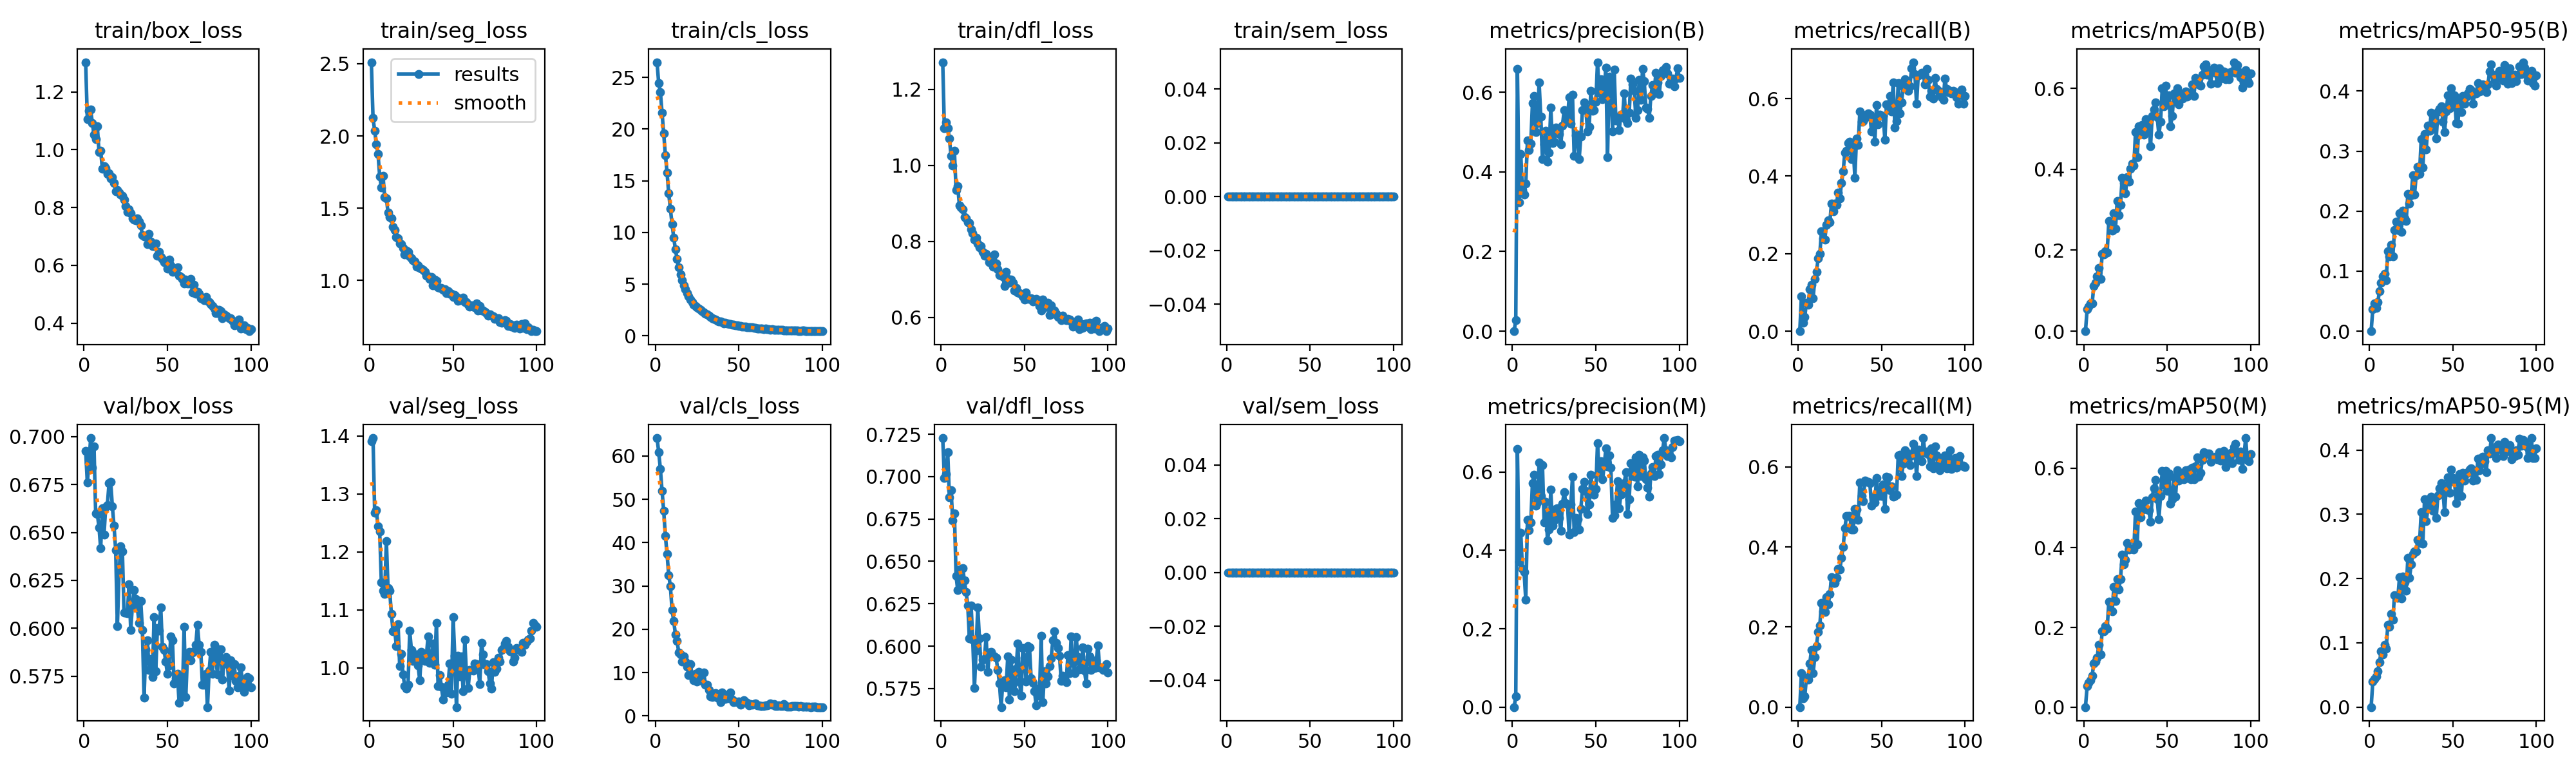

The data file committed next to this chart (first rows):
epoch, time, train/box_loss, train/seg_loss, train/cls_loss, train/dfl_loss, train/sem_loss, metrics/precision(B), metrics/recall(B), metrics/mAP50(B), metrics/mAP50-95(B), metrics/precision(M), metrics/recall(M), metrics/mAP50(M), metrics/mAP50-95(M), val/box_loss, val/seg_loss, val/cls_loss, val/dfl_loss, val/sem_loss, lr/pg0, lr/pg1, lr/pg2
1, 362.1, 1.303, 2.511, 26.47, 1.272, 0, 0, 0, 0, 0, 0, 0, 0, 0, 0.6926, 1.391, 64.13, 0.7227, 0, 6.394e-05, 6.394e-05, 6.394e-05
2, 676.1, 1.105, 2.124, 24.43, 1.098, 0, 0.02711, 0.09037, 0.05373, 0.03714, 0.02661, 0.08477, 0.05263, 0.03979, 0.6759, 1.396, 60.93, 0.6991, 0, 0.0001267, 0.0001267, 0.0001267
3, 986.3, 1.135, 2.037, 23.57, 1.114, 0, 0.6583, 0.02128, 0.06071, 0.0468, 0.6583, 0.02128, 0.06111, 0.04414, 0.6865, 1.268, 57, 0.7014, 0, 0.0001881, 0.0001881, 0.0001881
4, 1306, 1.138, 1.941, 21.6, 1.099, 0, 0.3241, 0.03735, 0.06839, 0.03929, 0.3715, 0.0266, 0.06684, 0.04735, 0.6993, 1.272, 51.96, 0.7143, 0, 0.0001863, 0.0001863, 0.0001863
5, 1630, 1.093, 1.875, 19.56, 1.072, 0, 0.4451, 0.07376, 0.06843, 0.04865, 0.4451, 0.07376, 0.07846, 0.05615, 0.6838, 1.244, 47.31, 0.6878, 0, 0.0001844, 0.0001844, 0.0001844
6, 1940, 1.051, 1.721, 17.49, 1.024, 0, 0.3536, 0.06918, 0.1117, 0.06664, 0.3536, 0.06918, 0.1101, 0.07007, 0.6948, 1.235, 41.55, 0.692, 0, 0.0001825, 0.0001825, 0.0001825
7, 2252, 1.036, 1.644, 15.81, 1, 0, 0.3438, 0.1077, 0.119, 0.08113, 0.3445, 0.1089, 0.1137, 0.0865, 0.6598, 1.147, 37.37, 0.6743, 0, 0.0001806, 0.0001806, 0.0001806
8, 2570, 1.08, 1.723, 13.77, 1.039, 0, 0.37, 0.1197, 0.135, 0.09184, 0.2734, 0.1427, 0.1248, 0.08208, 0.6596, 1.133, 32.52, 0.6782, 0, 0.0001787, 0.0001787, 0.0001787
9, 2996, 0.9929, 1.577, 12.27, 0.9348, 0, 0.4782, 0.08534, 0.1569, 0.09572, 0.4782, 0.08534, 0.1567, 0.09701, 0.6526, 1.127, 29.9, 0.6414, 0, 0.0001768, 0.0001768, 0.0001768
10, 3183, 0.9962, 1.569, 10.82, 0.9457, 0, 0.4549, 0.1348, 0.1291, 0.08525, 0.451, 0.1245, 0.132, 0.09093, 0.6417, 1.219, 24.45, 0.6329, 0, 0.0001749, 0.0001749, 0.0001749
11, 3383, 0.9344, 1.47, 9.503, 0.8953, 0, 0.4712, 0.1524, 0.1904, 0.133, 0.4712, 0.1524, 0.1911, 0.1278, 0.6626, 1.137, 21.91, 0.6453, 0, 0.000173, 0.000173, 0.000173
12, 3586, 0.9432, 1.44, 8.37, 0.8893, 0, 0.5721, 0.1876, 0.1894, 0.1247, 0.5721, 0.1876, 0.1902, 0.1247, 0.6489, 1.133, 18.85, 0.6359, 0, 0.0001711, 0.0001711, 0.0001711
13, 3794, 0.9373, 1.431, 7.433, 0.8849, 0, 0.591, 0.199, 0.1972, 0.1443, 0.5935, 0.2032, 0.203, 0.1447, 0.6632, 1.093, 17.34, 0.646, 0, 0.0001692, 0.0001692, 0.0001692
14, 4003, 0.9166, 1.371, 6.605, 0.8649, 0, 0.5005, 0.2578, 0.1946, 0.125, 0.5138, 0.2601, 0.1963, 0.1364, 0.6642, 1.063, 14.67, 0.6386, 0, 0.0001673, 0.0001673, 0.0001673
15, 4213, 0.9194, 1.351, 5.938, 0.8603, 0, 0.5232, 0.2403, 0.2715, 0.1689, 0.5219, 0.2393, 0.2646, 0.1745, 0.6756, 1.065, 14.11, 0.6319, 0, 0.0001654, 0.0001654, 0.0001654
16, 4422, 0.901, 1.298, 5.383, 0.85, 0, 0.6239, 0.2371, 0.2689, 0.1822, 0.6239, 0.2371, 0.2614, 0.1709, 0.6765, 1.038, 12.53, 0.6241, 0, 0.0001635, 0.0001635, 0.0001635
17, 4633, 0.9052, 1.292, 4.885, 0.8491, 0, 0.5382, 0.2743, 0.2481, 0.169, 0.5382, 0.2743, 0.24, 0.1703, 0.6635, 1.075, 13.77, 0.6046, 0, 0.0001616, 0.0001616, 0.0001616
18, 4844, 0.8855, 1.254, 4.52, 0.8325, 0, 0.4315, 0.2868, 0.2912, 0.1965, 0.6176, 0.2572, 0.3013, 0.2021, 0.6535, 1.003, 12.59, 0.6241, 0, 0.0001597, 0.0001597, 0.0001597
19, 5055, 0.8555, 1.25, 4.154, 0.8213, 0, 0.469, 0.2804, 0.2538, 0.1659, 0.4714, 0.2819, 0.2661, 0.1691, 0.6406, 1.024, 11.35, 0.6039, 0, 0.0001578, 0.0001578, 0.0001578
20, 5266, 0.86, 1.224, 3.803, 0.8048, 0, 0.5032, 0.3294, 0.3211, 0.2006, 0.5239, 0.3239, 0.3207, 0.2028, 0.6009, 0.9884, 9.358, 0.5752, 0, 0.0001559, 0.0001559, 0.0001559
21, 5476, 0.8508, 1.181, 3.484, 0.8095, 0, 0.4255, 0.3095, 0.2863, 0.1882, 0.4255, 0.3095, 0.2963, 0.1937, 0.6285, 0.9691, 11.91, 0.5974, 0, 0.000154, 0.000154, 0.000154
22, 5685, 0.8441, 1.206, 3.242, 0.7951, 0, 0.4482, 0.3293, 0.3126, 0.1838, 0.4531, 0.3099, 0.3217, 0.1815, 0.6428, 0.964, 9.423, 0.6229, 0, 0.0001521, 0.0001521, 0.0001521
23, 5896, 0.8402, 1.197, 3.014, 0.7842, 0, 0.562, 0.3259, 0.3783, 0.2291, 0.5555, 0.3223, 0.3833, 0.2318, 0.6402, 0.9703, 8.294, 0.6046, 0, 0.0001502, 0.0001502, 0.0001502
24, 6106, 0.8275, 1.166, 2.877, 0.7886, 0, 0.4721, 0.3583, 0.3654, 0.213, 0.4628, 0.3453, 0.3589, 0.2015, 0.6082, 1.064, 9.68, 0.5878, 0, 0.0001483, 0.0001483, 0.0001483
25, 6317, 0.8048, 1.152, 2.764, 0.7726, 0, 0.4763, 0.3434, 0.341, 0.2265, 0.4763, 0.3434, 0.3698, 0.2217, 0.6082, 1.031, 7.954, 0.5918, 0, 0.0001464, 0.0001464, 0.0001464
26, 6527, 0.7844, 1.139, 2.615, 0.7629, 0, 0.5104, 0.382, 0.3801, 0.2604, 0.5064, 0.3728, 0.4117, 0.2382, 0.6077, 1.012, 10.12, 0.5926, 0, 0.0001445, 0.0001445, 0.0001445
27, 6736, 0.7926, 1.13, 2.483, 0.7679, 0, 0.503, 0.4124, 0.369, 0.2276, 0.5078, 0.4006, 0.3955, 0.2422, 0.6229, 1.019, 8.893, 0.6055, 0, 0.0001426, 0.0001426, 0.0001426
28, 6945, 0.7801, 1.096, 2.388, 0.7615, 0, 0.495, 0.4608, 0.4007, 0.2601, 0.4837, 0.446, 0.3974, 0.2424, 0.599, 1.023, 8.031, 0.5849, 0, 0.0001407, 0.0001407, 0.0001407
29, 7153, 0.7616, 1.105, 2.288, 0.7449, 0, 0.4692, 0.465, 0.4146, 0.2734, 0.4505, 0.4773, 0.398, 0.2605, 0.6117, 1.004, 9.97, 0.5964, 0, 0.0001388, 0.0001388, 0.0001388
30, 7359, 0.759, 1.086, 2.155, 0.744, 0, 0.5165, 0.4851, 0.4084, 0.2624, 0.5188, 0.4765, 0.3963, 0.2549, 0.6198, 0.9787, 7.18, 0.5966, 0, 0.0001369, 0.0001369, 0.0001369
31, 7567, 0.7549, 1.082, 2.079, 0.733, 0, 0.5541, 0.4889, 0.4917, 0.3198, 0.5493, 0.4768, 0.4916, 0.3033, 0.6153, 1.027, 7.108, 0.5945, 0, 0.000135, 0.000135, 0.000135
32, 7779, 0.762, 1.073, 1.96, 0.7663, 0, 0.5272, 0.4446, 0.4296, 0.2733, 0.521, 0.4439, 0.4093, 0.2542, 0.6106, 1.024, 6.056, 0.594, 0, 0.0001331, 0.0001331, 0.0001331
33, 7991, 0.7518, 1.06, 1.822, 0.7414, 0, 0.5326, 0.4801, 0.5058, 0.3286, 0.5183, 0.4432, 0.5125, 0.3239, 0.6026, 1.012, 4.459, 0.5933, 0, 0.0001312, 0.0001312, 0.0001312
34, 8201, 0.7388, 1.032, 1.698, 0.7267, 0, 0.5878, 0.3964, 0.4871, 0.3033, 0.4409, 0.4948, 0.4765, 0.2895, 0.6143, 1.021, 4.396, 0.5861, 0, 0.0001293, 0.0001293, 0.0001293
35, 8412, 0.7035, 1.027, 1.61, 0.7115, 0, 0.5211, 0.498, 0.5096, 0.3421, 0.5181, 0.4928, 0.4949, 0.3081, 0.5992, 1.054, 4.495, 0.5781, 0, 0.0001274, 0.0001274, 0.0001274
36, 8623, 0.6993, 1.009, 1.55, 0.7101, 0, 0.5933, 0.4799, 0.4847, 0.3342, 0.5877, 0.468, 0.4986, 0.3132, 0.5636, 1.009, 5.181, 0.5641, 0, 0.0001255, 0.0001255, 0.0001255
37, 8834, 0.6999, 1.024, 1.471, 0.7084, 0, 0.4401, 0.5669, 0.5236, 0.3638, 0.4475, 0.5615, 0.5192, 0.3275, 0.5891, 1.01, 4.198, 0.5788, 0, 0.0001236, 0.0001236, 0.0001236
38, 9044, 0.673, 0.9651, 1.391, 0.6822, 0, 0.4921, 0.54, 0.4967, 0.345, 0.4827, 0.5279, 0.4964, 0.3059, 0.5937, 1.042, 5.005, 0.5799, 0, 0.0001217, 0.0001217, 0.0001217
39, 9254, 0.7089, 1.005, 1.376, 0.7197, 0, 0.4933, 0.5412, 0.5195, 0.3589, 0.4802, 0.5147, 0.4943, 0.3223, 0.5782, 1.005, 3.104, 0.5757, 0, 0.0001198, 0.0001198, 0.0001198
40, 9465, 0.682, 0.9979, 1.303, 0.7022, 0, 0.4319, 0.5504, 0.457, 0.3209, 0.4541, 0.5651, 0.4657, 0.2945, 0.5841, 1.078, 5.434, 0.5941, 0, 0.0001179, 0.0001179, 0.0001179
41, 9677, 0.6668, 0.9544, 1.224, 0.6918, 0, 0.4888, 0.5594, 0.5322, 0.3665, 0.506, 0.5632, 0.527, 0.3296, 0.5747, 0.9689, 3.927, 0.5685, 0, 0.000116, 0.000116, 0.000116
42, 9888, 0.6656, 0.9478, 1.236, 0.699, 0, 0.5552, 0.5616, 0.5476, 0.3699, 0.5564, 0.5617, 0.5503, 0.3405, 0.6058, 0.9875, 3.873, 0.5921, 0, 0.0001141, 0.0001141, 0.0001141
43, 10100, 0.6746, 0.948, 1.199, 0.6914, 0, 0.5738, 0.5581, 0.565, 0.3743, 0.5745, 0.5591, 0.5702, 0.3484, 0.5774, 0.9673, 4.667, 0.5777, 0, 0.0001122, 0.0001122, 0.0001122
44, 10306, 0.6338, 0.9365, 1.151, 0.6705, 0, 0.5603, 0.5149, 0.5284, 0.3493, 0.5528, 0.5028, 0.5224, 0.3372, 0.6, 0.945, 4.093, 0.5732, 0, 0.0001103, 0.0001103, 0.0001103
45, 10510, 0.6458, 0.9403, 1.153, 0.6785, 0, 0.5013, 0.5435, 0.4847, 0.3314, 0.4929, 0.5253, 0.4719, 0.3036, 0.5986, 0.9595, 5.361, 0.5867, 0, 0.0001084, 0.0001084, 0.0001084
46, 10715, 0.629, 0.9121, 1.048, 0.6664, 0, 0.5136, 0.4895, 0.5173, 0.3663, 0.5178, 0.5108, 0.5299, 0.3418, 0.6109, 0.957, 3.749, 0.6016, 0, 0.0001065, 0.0001065, 0.0001065
47, 10921, 0.621, 0.9256, 1.053, 0.6643, 0, 0.6038, 0.5835, 0.5997, 0.393, 0.5932, 0.5729, 0.5937, 0.3574, 0.5903, 0.9711, 3.113, 0.5793, 0, 0.0001046, 0.0001046, 0.0001046
48, 11125, 0.6115, 0.9079, 1.013, 0.6603, 0, 0.5531, 0.533, 0.5553, 0.3714, 0.5527, 0.527, 0.5586, 0.3335, 0.5888, 1.007, 3.277, 0.5707, 0, 0.0001027, 0.0001027, 0.0001027
49, 11330, 0.6095, 0.9092, 0.9837, 0.6565, 0, 0.5548, 0.559, 0.6062, 0.4044, 0.5427, 0.5422, 0.5925, 0.3694, 0.5824, 0.9554, 3.229, 0.5988, 0, 0.0001008, 0.0001008, 0.0001008
50, 11536, 0.5884, 0.8847, 0.948, 0.6474, 0, 0.5765, 0.555, 0.5642, 0.3786, 0.5578, 0.5278, 0.5427, 0.3566, 0.5762, 1.087, 3.26, 0.5933, 0, 9.88608e-05, 9.88608e-05, 9.88608e-05
51, 11742, 0.6197, 0.9003, 0.9248, 0.665, 0, 0.6752, 0.5559, 0.5821, 0.3934, 0.6731, 0.5558, 0.5869, 0.3505, 0.5805, 1.02, 2.617, 0.5793, 0, 9.696e-05, 9.696e-05, 9.696e-05
52, 11948, 0.5998, 0.8837, 0.8942, 0.6493, 0, 0.5985, 0.4941, 0.5064, 0.3465, 0.5988, 0.4952, 0.5101, 0.3171, 0.5957, 0.9323, 3.018, 0.6002, 0, 9.50592e-05, 9.50592e-05, 9.50592e-05
53, 12154, 0.5784, 0.859, 0.8913, 0.6492, 0, 0.6328, 0.5857, 0.5317, 0.3459, 0.6276, 0.575, 0.5215, 0.329, 0.5938, 1.021, 3.571, 0.5992, 0, 9.31584e-05, 9.31584e-05, 9.31584e-05
54, 12359, 0.5868, 0.8645, 0.8668, 0.6507, 0, 0.5829, 0.5793, 0.5867, 0.3871, 0.5816, 0.5735, 0.5766, 0.3621, 0.5712, 0.9848, 3.168, 0.5808, 0, 9.12576e-05, 9.12576e-05, 9.12576e-05
55, 12566, 0.5766, 0.864, 0.8525, 0.6426, 0, 0.6041, 0.6068, 0.5683, 0.3652, 0.6157, 0.5415, 0.5284, 0.328, 0.5739, 1.02, 3.064, 0.5784, 0, 8.93568e-05, 8.93568e-05, 8.93568e-05
56, 12773, 0.5923, 0.8791, 0.8493, 0.6468, 0, 0.6619, 0.5669, 0.5993, 0.3921, 0.6606, 0.552, 0.5946, 0.3646, 0.5764, 0.9599, 2.428, 0.5733, 0, 8.7456e-05, 8.7456e-05, 8.7456e-05
57, 12979, 0.565, 0.8504, 0.8111, 0.6491, 0, 0.4363, 0.6416, 0.5608, 0.3785, 0.6146, 0.5258, 0.5687, 0.3526, 0.5611, 1.048, 2.785, 0.5651, 0, 8.55552e-05, 8.55552e-05, 8.55552e-05
58, 13184, 0.5603, 0.8492, 0.8013, 0.6439, 0, 0.6389, 0.5259, 0.588, 0.391, 0.6422, 0.5265, 0.5834, 0.3637, 0.5726, 0.9884, 2.595, 0.5749, 0, 8.36544e-05, 8.36544e-05, 8.36544e-05
59, 13391, 0.5528, 0.8338, 0.7461, 0.6302, 0, 0.6189, 0.5417, 0.5744, 0.3965, 0.6106, 0.5301, 0.5812, 0.3651, 0.5646, 0.965, 2.693, 0.5709, 0, 8.17536e-05, 8.17536e-05, 8.17536e-05
60, 13598, 0.537, 0.8209, 0.7321, 0.6175, 0, 0.502, 0.6404, 0.5823, 0.4034, 0.4834, 0.6287, 0.5724, 0.3697, 0.6008, 0.9961, 2.795, 0.6063, 0, 7.98528e-05, 7.98528e-05, 7.98528e-05
... 40 more rows
